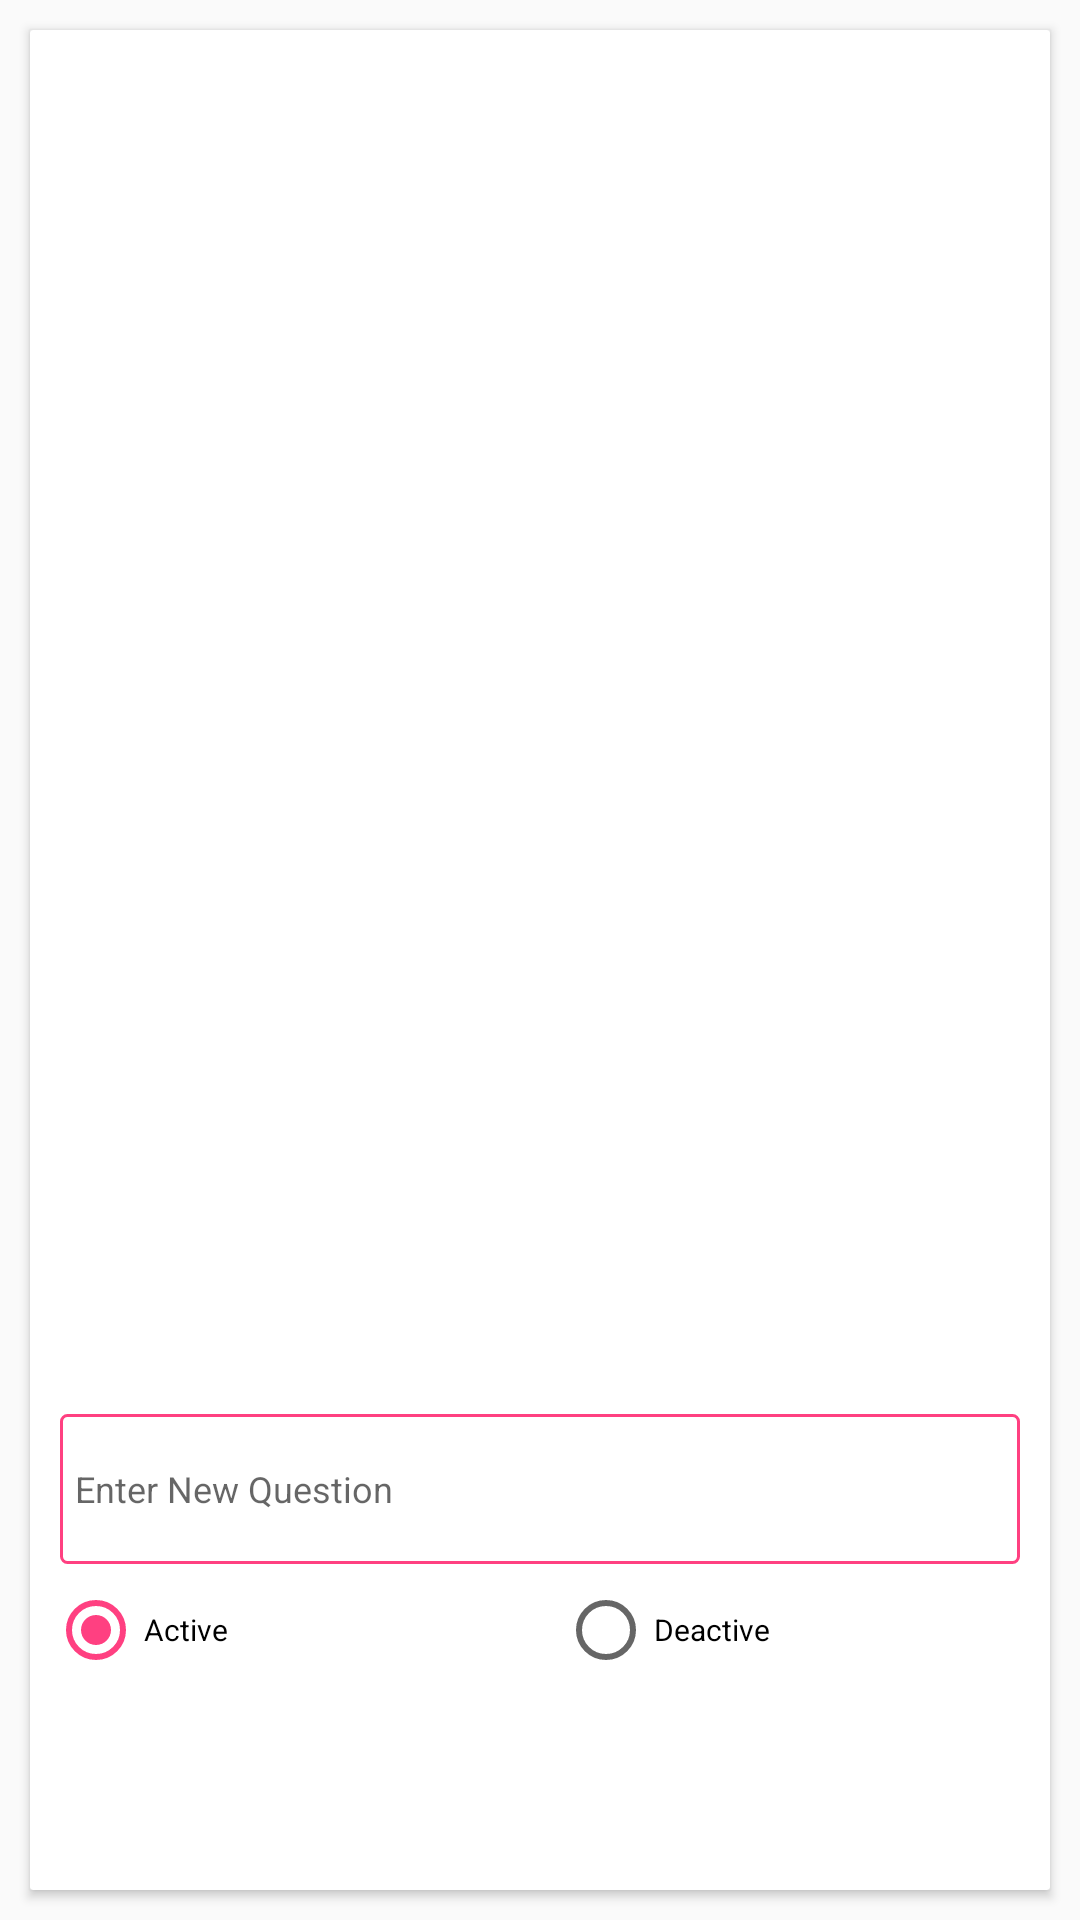

Reconstruct the res/layout file that produces this screen, plus the resources it refers to.
<!-- AndroidManifest.xml: application theme AppTheme -->
<!-- res/layout/activity_question.xml -->
<?xml version="1.0" encoding="utf-8"?>
<ScrollView xmlns:android="http://schemas.android.com/apk/res/android"
    xmlns:app="http://schemas.android.com/apk/res-auto"
    xmlns:tools="http://schemas.android.com/tools"
    android:id="@+id/scrollview"
    android:layout_width="match_parent"
    android:layout_height="match_parent"
    android:fillViewport="true"
    android:fitsSystemWindows="true"
    tools:context=".activity.QuestionActivity">

    <LinearLayout
        android:layout_width="match_parent"
        android:layout_height="wrap_content"
        android:fitsSystemWindows="true">

        <android.support.v7.widget.CardView
            android:layout_width="match_parent"
            android:layout_height="match_parent"
            android:layout_margin="@dimen/margin_10dp"
            app:cardCornerRadius="1dp">

            <LinearLayout
                android:layout_width="match_parent"
                android:layout_height="match_parent"
                android:orientation="vertical">

                <LinearLayout
                    android:layout_width="match_parent"
                    android:layout_height="0dp"
                    android:layout_marginBottom="@dimen/margin10"
                    android:layout_weight=".7"
                    android:orientation="vertical">

                    <TextView
                        android:id="@+id/tv_total"
                        android:layout_width="match_parent"
                        android:layout_height="wrap_content"
                        android:gravity="center"
                        android:textColor="@color/selected_tab"
                        android:textSize="@dimen/textSize18" />

                    <android.support.v7.widget.RecyclerView
                        android:id="@+id/questionRecycle_View"
                        android:layout_width="match_parent"
                        android:layout_height="wrap_content"
                        android:layout_margin="@dimen/margin5">

                    </android.support.v7.widget.RecyclerView>

                </LinearLayout>

                <LinearLayout
                    android:layout_width="match_parent"
                    android:layout_height="0dp"
                    android:layout_weight=".3"
                    android:gravity="center"
                    android:orientation="vertical">


                    <EditText
                        android:id="@+id/edit_question"
                        android:layout_width="match_parent"
                        android:layout_height="@dimen/margin50"
                        android:layout_gravity="bottom"
                        android:layout_marginLeft="10dp"
                        android:layout_marginRight="10dp"
                        android:layout_marginTop="@dimen/margin_10dp"
                        android:background="@drawable/boader_layout"
                        android:gravity="center|left"
                        android:hint="Enter New Question"
                        android:inputType="none"
                        android:paddingLeft="5dp"
                        android:textColor="@color/colorBlack"
                        android:textSize="12sp"
                        android:visibility="visible" />

                    <RadioGroup
                        android:id="@+id/radio_group"
                        android:layout_width="match_parent"
                        android:layout_height="wrap_content"
                        android:orientation="horizontal">

                        <RadioButton
                            android:id="@+id/btn_Activate"
                            android:layout_width="0dp"
                            android:layout_height="wrap_content"
                            android:layout_gravity="center"
                            android:layout_margin="@dimen/margin_6dp"
                            android:layout_weight="0.5"
                            android:checked="true"
                            android:text="Active"
                            android:textSize="10sp" />

                        <RadioButton
                            android:id="@+id/btn_Deactivate"
                            android:layout_width="0dp"
                            android:layout_height="wrap_content"
                            android:layout_gravity="center"
                            android:layout_margin="@dimen/margin_6dp"
                            android:layout_weight="0.5"
                            android:text="Deactive"
                            android:textSize="10sp" />

                    </RadioGroup>

                    <Button
                        android:id="@+id/btn_update_Add"
                        android:layout_width="match_parent"
                        android:layout_height="40dp"
                        android:layout_gravity="center"
                        android:layout_marginBottom="@dimen/margin_10dp"
                        android:layout_marginLeft="10dp"
                        android:layout_marginRight="10dp"
                        android:background="@drawable/red_button_background"
                        android:gravity="center"
                        android:text="Add"
                        android:textColor="@color/white"
                        android:textSize="14sp" />
                </LinearLayout>
            </LinearLayout>


        </android.support.v7.widget.CardView>
    </LinearLayout>

</ScrollView>
<!-- resources referenced by this layout -->
<resources>
  <color name="colorBlack">#000000</color>
  <color name="selected_tab">#0288D1</color>
  <color name="white">#ffffff</color>
  <dimen name="margin10">10dp</dimen>
  <dimen name="margin5">5dp</dimen>
  <dimen name="margin50">50dp</dimen>
  <dimen name="margin_10dp">10dp</dimen>
  <dimen name="margin_6dp">6dp</dimen>
  <dimen name="textSize18">14sp</dimen>
  <!-- drawable boader_layout (drawable) -->
  <shape xmlns:android="http://schemas.android.com/apk/res/android"
      android:shape="rectangle">
      <corners
          android:radius="2dp"/>
      <stroke
          android:width="1dp"
          android:color="@color/colorAccent" />
  </shape>
  <style name="AppTheme" parent="Theme.AppCompat.Light.DarkActionBar">
          
          <item name="colorPrimary">@color/colorPrimary</item>
          <item name="colorPrimaryDark">@color/colorPrimaryDark</item>
          <item name="colorAccent">@color/colorAccent</item>
  
          </style>
  <color name="colorAccent">#FF4081</color>
  <color name="colorPrimary">#4DB6AC</color>
  <color name="colorPrimaryDark">#009688</color>
</resources>
